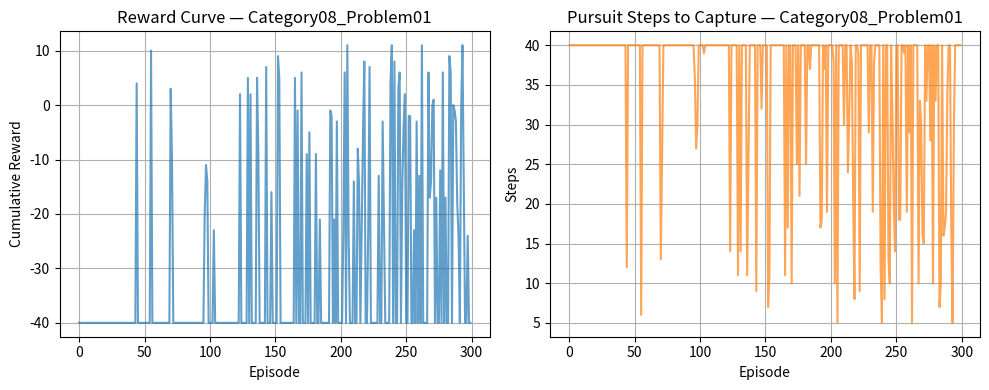

Write Python code to recreate this figure.
# Cell 2: Standard Libraries & Environment Parameters (LOCKED)
import numpy as np
import matplotlib.pyplot as plt
import random

# Set deterministic seed for reproducible results
np.random.seed(42)
random.seed(42)

GRID_SIZE = (4, 4)
PREDATOR_START = (0, 0)
PREY_START = (3, 3)
OBSTACLE_STATES = [(1, 1)]
TRAP_STATES = []

NUM_EPISODES = 300
MAX_STEPS_PER_EPISODE = 40
ALPHA = 0.1       # Learning Rate
GAMMA = 0.9       # Discount Factor
EPSILON = 0.2     # Exploration Rate
NUM_STATES = 256
NUM_ACTIONS = 4


# Cell 3: Pursuit-Evasion Grid Environment Scaffold (LOCKED)
class PursuitEvasionEnv:
    def __init__(self, size=GRID_SIZE):
        self.rows, self.cols = size
        self.num_cells = self.rows * self.cols
        self.reset()

    def reset(self):
        self.predator_pos = list(PREDATOR_START)
        self.prey_pos = list(PREY_START)
        if hasattr(self, 'clock'): self.clock = 0
        if hasattr(self, 'prey_heading'): delattr(self, 'prey_heading')
        return self._get_state_idx(self.predator_pos, self.prey_pos)

    def _get_state_idx(self, p_pos, y_pos):
        p_idx = p_pos[0] * self.cols + p_pos[1]
        y_idx = y_pos[0] * self.cols + y_pos[1]
        return p_idx * self.num_cells + y_idx

    def step(self, action):
        action_deltas = {0: (-1, 0), 1: (1, 0), 2: (0, -1), 3: (0, 1)}

        # 1. Predator deterministic step
        dr, dc = action_deltas.get(action, (0, 0))
        new_pr = min(max(self.predator_pos[0] + dr, 0), self.rows - 1)
        new_pc = min(max(self.predator_pos[1] + dc, 0), self.cols - 1)
        if (new_pr, new_pc) not in OBSTACLE_STATES:
            self.predator_pos = [new_pr, new_pc]

        # 2. Prey simultaneous evasive movement (greedy distance maximization)
        valid_moves = []
        for a in [0, 1, 2, 3]:
            pdr, pdc = action_deltas[a]
            ynr = min(max(self.prey_pos[0] + pdr, 0), self.rows - 1)
            ync = min(max(self.prey_pos[1] + pdc, 0), self.cols - 1)
            if (ynr, ync) not in OBSTACLE_STATES:
                dist = abs(ynr - self.predator_pos[0]) + abs(ync - self.predator_pos[1])
                valid_moves.append((dist, [ynr, ync]))
        if valid_moves:
            valid_moves.sort(key=lambda x: x[0], reverse=True)
            self.prey_pos = random.choice(valid_moves)[1] if (random.random() < 0.20 and len(valid_moves) > 1) else valid_moves[0][1]

        next_state = self._get_state_idx(self.predator_pos, self.prey_pos)
        if self.predator_pos == self.prey_pos:
            return next_state, 15.0, True
        elif tuple(self.predator_pos) in TRAP_STATES:
            return next_state, 0.0, True
        else:
            return next_state, -1.0, False


# Cell 4: [TASK 1] Agent Class & Action Selection (SOLUTION)
class PursuitEvasionAgent:
    def __init__(self, num_states=NUM_STATES, num_actions=NUM_ACTIONS, alpha=ALPHA, gamma=GAMMA, epsilon=EPSILON):
        self.num_states = num_states
        self.num_actions = num_actions
        self.alpha = alpha
        self.gamma = gamma
        self.epsilon = epsilon
        self.q_table = np.zeros((num_states, num_actions))

    def choose_action(self, state):
        if random.random() < self.epsilon:
            return random.randint(0, self.num_actions - 1)
        else:
            return int(np.argmax(self.q_table[state]))


# Cell 5: [TASK 2] Bellman Q-Learning Update Rule (SOLUTION)
def update_agent(self, state, action, reward, next_state, done):
    current_q = self.q_table[state, action]
    if done:
        target = reward
    else:
        target = reward + self.gamma * np.max(self.q_table[next_state])
    self.q_table[state, action] = current_q + self.alpha * (target - current_q)

PursuitEvasionAgent.update_agent = update_agent


# Cell 6: Simulation Execution & Test Driver (LOCKED)
env = PursuitEvasionEnv()
agent = PursuitEvasionAgent()

rewards_history = []
steps_history = []

for ep in range(NUM_EPISODES):
    state = env.reset()
    total_reward = 0
    step_count = 0
    done = False

    while not done and step_count < MAX_STEPS_PER_EPISODE:
        action = agent.choose_action(state)
        next_state, reward, done = env.step(action)
        agent.update_agent(state, action, reward, next_state, done)

        state = next_state
        total_reward += reward
        step_count += 1

    rewards_history.append(total_reward)
    steps_history.append(step_count)

print(f"Completed Category08_Problem01 simulation across {NUM_EPISODES} episodes.")
print(f"Average Reward (Last 25 Episodes): {np.mean(rewards_history[-25:]):.2f}")
print(f"Average Steps to Intercept (Last 25 Episodes): {np.mean(steps_history[-25:]):.2f}")


# Cell 7: Performance Metric Visualization (LOCKED)
plt.figure(figsize=(10, 4))

plt.subplot(1, 2, 1)
plt.plot(rewards_history, color='tab:blue', alpha=0.7)
plt.title("Reward Curve — Category08_Problem01")
plt.xlabel("Episode")
plt.ylabel("Cumulative Reward")
plt.grid(True)

plt.subplot(1, 2, 2)
plt.plot(steps_history, color='tab:orange', alpha=0.7)
plt.title("Pursuit Steps to Capture — Category08_Problem01")
plt.xlabel("Episode")
plt.ylabel("Steps")
plt.grid(True)

plt.tight_layout()
plt.show()
